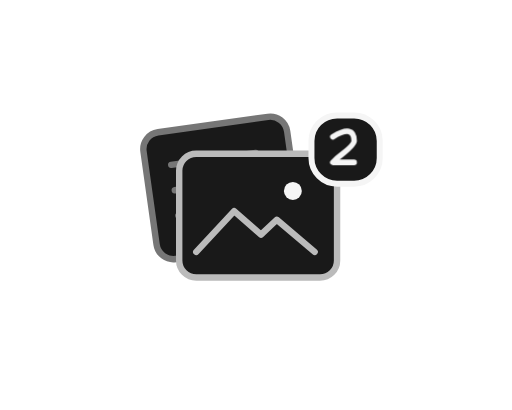
t = 0.00 s
t = 0.48 s: frame unchanged from t = 0.00 s, image omitted
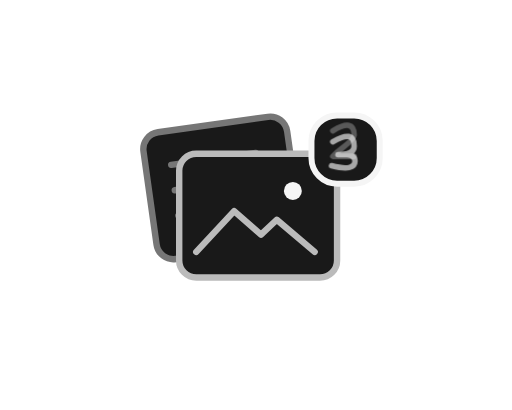
t = 1.24 s
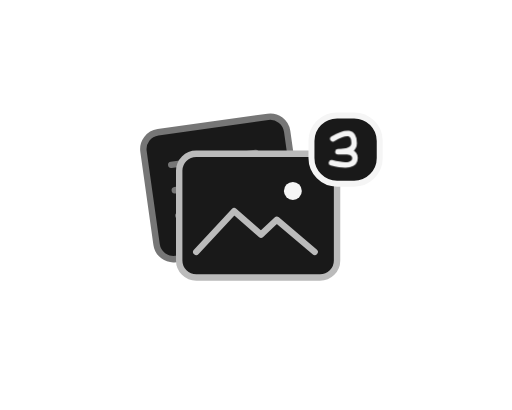
t = 1.90 s
t = 2.24 s: frame unchanged from t = 1.90 s, image omitted
t = 2.91 s: frame unchanged from t = 1.90 s, image omitted

The animated SVG that drew these frames (rendered in a browser with its animation timeline set to each time). Animation: 2 CSS @keyframes rules; one cycle of 3.55 s, repeats indefinitely.

<svg xmlns="http://www.w3.org/2000/svg" id="still" width="120" height="96" viewBox="0 0 120 96" role="img" aria-labelledby="title">
  <title id="title">Счётчик подборки</title>
  <style>
  svg:target * { animation: none !important; }
  @media (prefers-reduced-motion: no-preference) {
    .two { animation: two 3.55s cubic-bezier(.42,0,.30,1) infinite; }
    @keyframes two { 0%,27%,100% { opacity:1; transform:translateY(0) } 43%,82% { opacity:0; transform:translateY(-2px) } }
    .three { animation: three 3.55s cubic-bezier(.42,0,.30,1) infinite; }
    @keyframes three { 0%,27%,100% { opacity:0; transform:translateY(2px) } 44%,82% { opacity:1; transform:translateY(0) } }
  }
</style>
  <g transform="translate(52 44) rotate(-8)">
    <rect x="-17" y="-15" width="34" height="30" rx="4" fill="#191919" stroke="#767676" stroke-width="1.5" />
    <path d="M-11 -7h20" fill="none" stroke="#767676" stroke-width="1.5" stroke-linecap="round" stroke-linejoin="round" />
    <path d="M-11 -1h17" fill="none" stroke="#767676" stroke-width="1.5" stroke-linecap="round" stroke-linejoin="round" />
    <path d="M-11 5h12" fill="none" stroke="#767676" stroke-width="1.5" stroke-linecap="round" stroke-linejoin="round" />
  </g>
  <rect x="42" y="36" width="37" height="29" rx="4" fill="#191919" stroke="#bbbbbb" stroke-width="1.5" />
  <circle cx="68.64" cy="44.7" r="2.1" fill="#f5f5f5" />
  <path d="M46 59l8.88 -9.57l6.29 5.51l3.7 -3.48l8.88 7.54" fill="none" stroke="#bbbbbb" stroke-width="1.5" stroke-linecap="round" stroke-linejoin="round" />
  <rect x="73" y="27" width="16" height="16" rx="6" fill="#191919" stroke="#f5f5f5" stroke-width="1.4" />
  <g class="two" opacity="0">
    <path d="M78 32q5-3 5 1q0 1-4 4l-1 1h5" fill="none" stroke="#f5f5f5" stroke-width="1.3" stroke-linecap="round" stroke-linejoin="round" />
  </g>
  <g class="three">
    <path d="M78 32.5q5-3 5 1q0 2-3.8 2q4-.4 4 1.5q0 2.5-5.5 1.1" fill="none" stroke="#f5f5f5" stroke-width="1.3" stroke-linecap="round" stroke-linejoin="round" />
  </g>
</svg>
